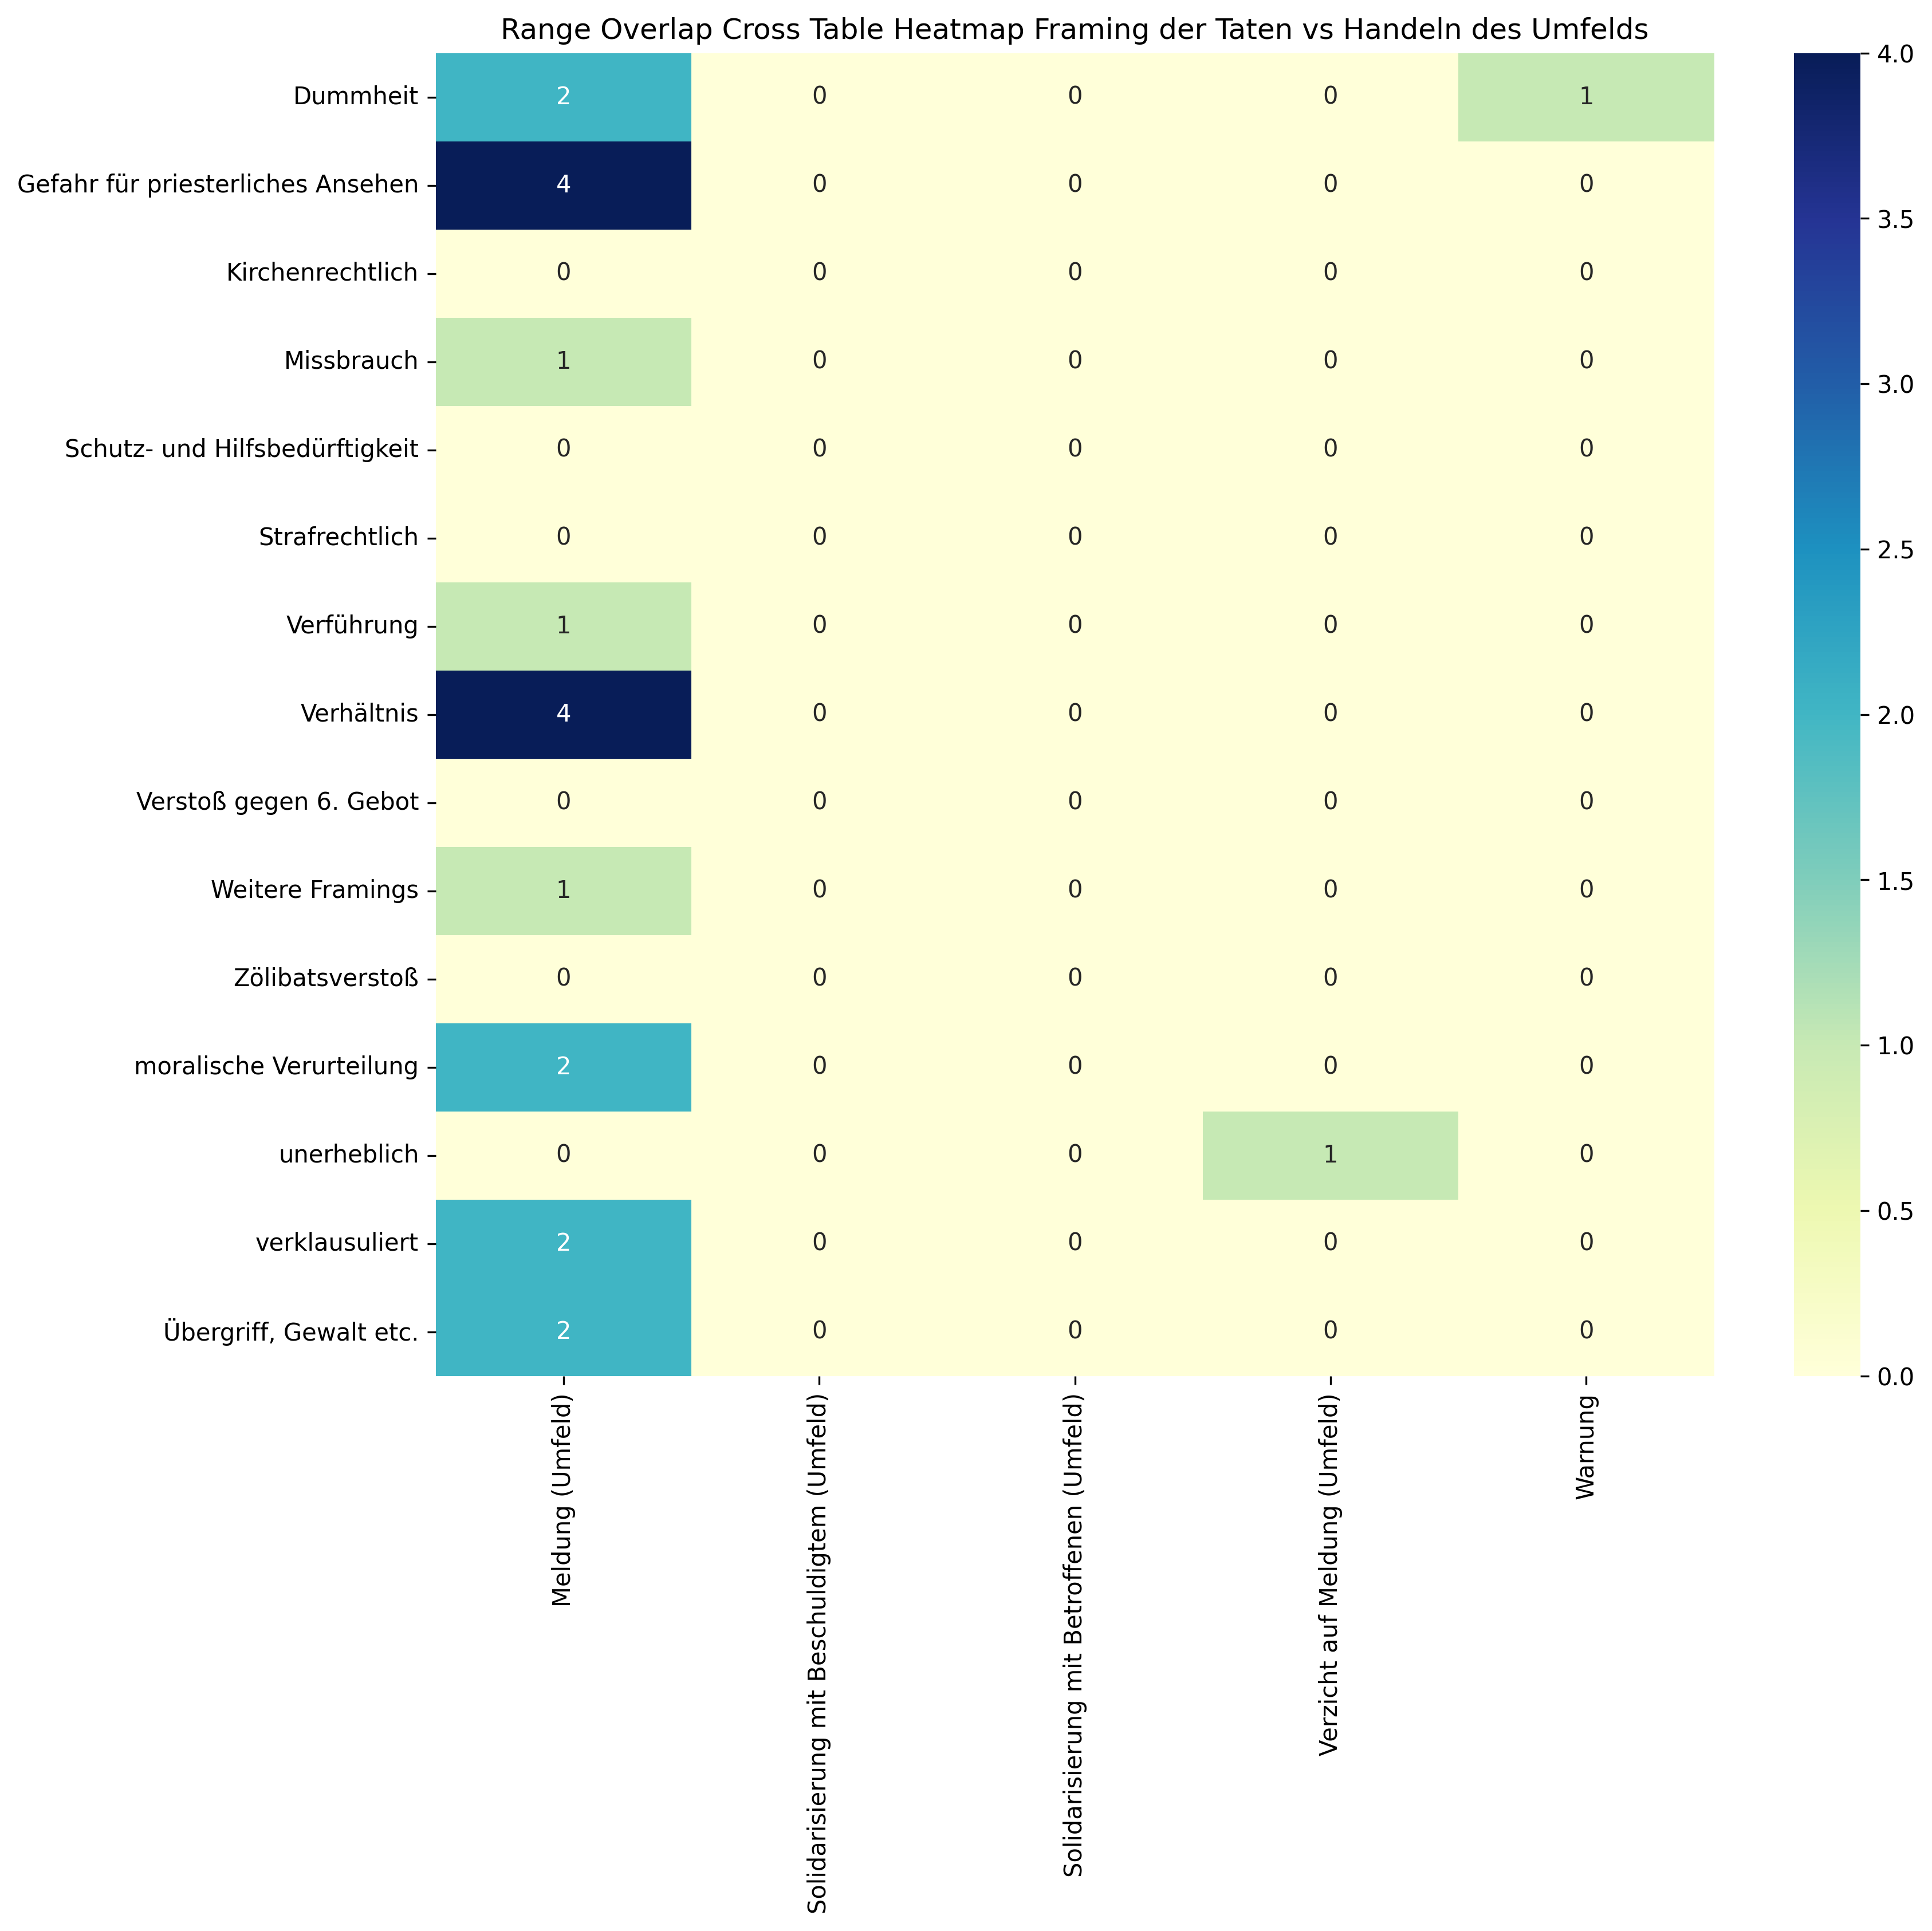

The data file committed next to this chart (first rows):
, Meldung (Umfeld), Solidarisierung mit Beschuldigtem (Umfel…, Solidarisierung mit Betroffenen (Umfeld), Verzicht auf Meldung (Umfeld), Warnung, Sum
Dummheit, 2, 0, 0, 0, 1, 3
Gefahr für priesterliches Ansehen, 4, 0, 0, 0, 0, 4
Kirchenrechtlich, 0, 0, 0, 0, 0, 0
Missbrauch, 1, 0, 0, 0, 0, 1
Schutz- und Hilfsbedürftigkeit, 0, 0, 0, 0, 0, 0
Strafrechtlich, 0, 0, 0, 0, 0, 0
Verführung, 1, 0, 0, 0, 0, 1
Verhältnis, 4, 0, 0, 0, 0, 4
Verstoß gegen 6. Gebot, 0, 0, 0, 0, 0, 0
Weitere Framings, 1, 0, 0, 0, 0, 1
Zölibatsverstoß, 0, 0, 0, 0, 0, 0
moralische Verurteilung, 2, 0, 0, 0, 0, 2
unerheblich, 0, 0, 0, 1, 0, 1
verklausuliert, 2, 0, 0, 0, 0, 2
Übergriff, Gewalt etc., 2, 0, 0, 0, 0, 2
Sum, 19, 0, 0, 1, 1, 21
